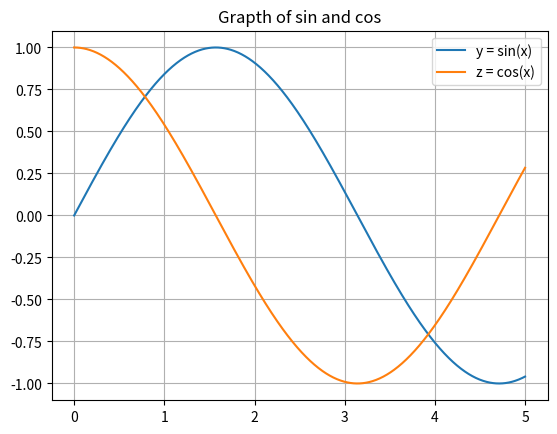

Source code (Python):
import matplotlib.pyplot as plt
import numpy as np
x = np.linspace(0, 5, 1000) #syn: linspace(<start>,<stop>,<num_of_seq>)
y = np.sin(x)       #creates a seq of evently spaces numbers (no. of seq is given in 3rd para)
z = np.cos(x)
plt.plot(x,y, label = "y = sin(x)") #label is used to show the line of plot = the keyword "label" value
plt.plot(x,z, label = "z = cos(x)") #note label requires legend
plt.title("Grapth of sin and cos")  #Shows text in string as title
plt.legend()    #shows visual representation of different data plots of graph (also pulls data from label)
plt.grid()   #shows a grid to view straight lines from values
plt.show()  #produces the graph ui / graphical output